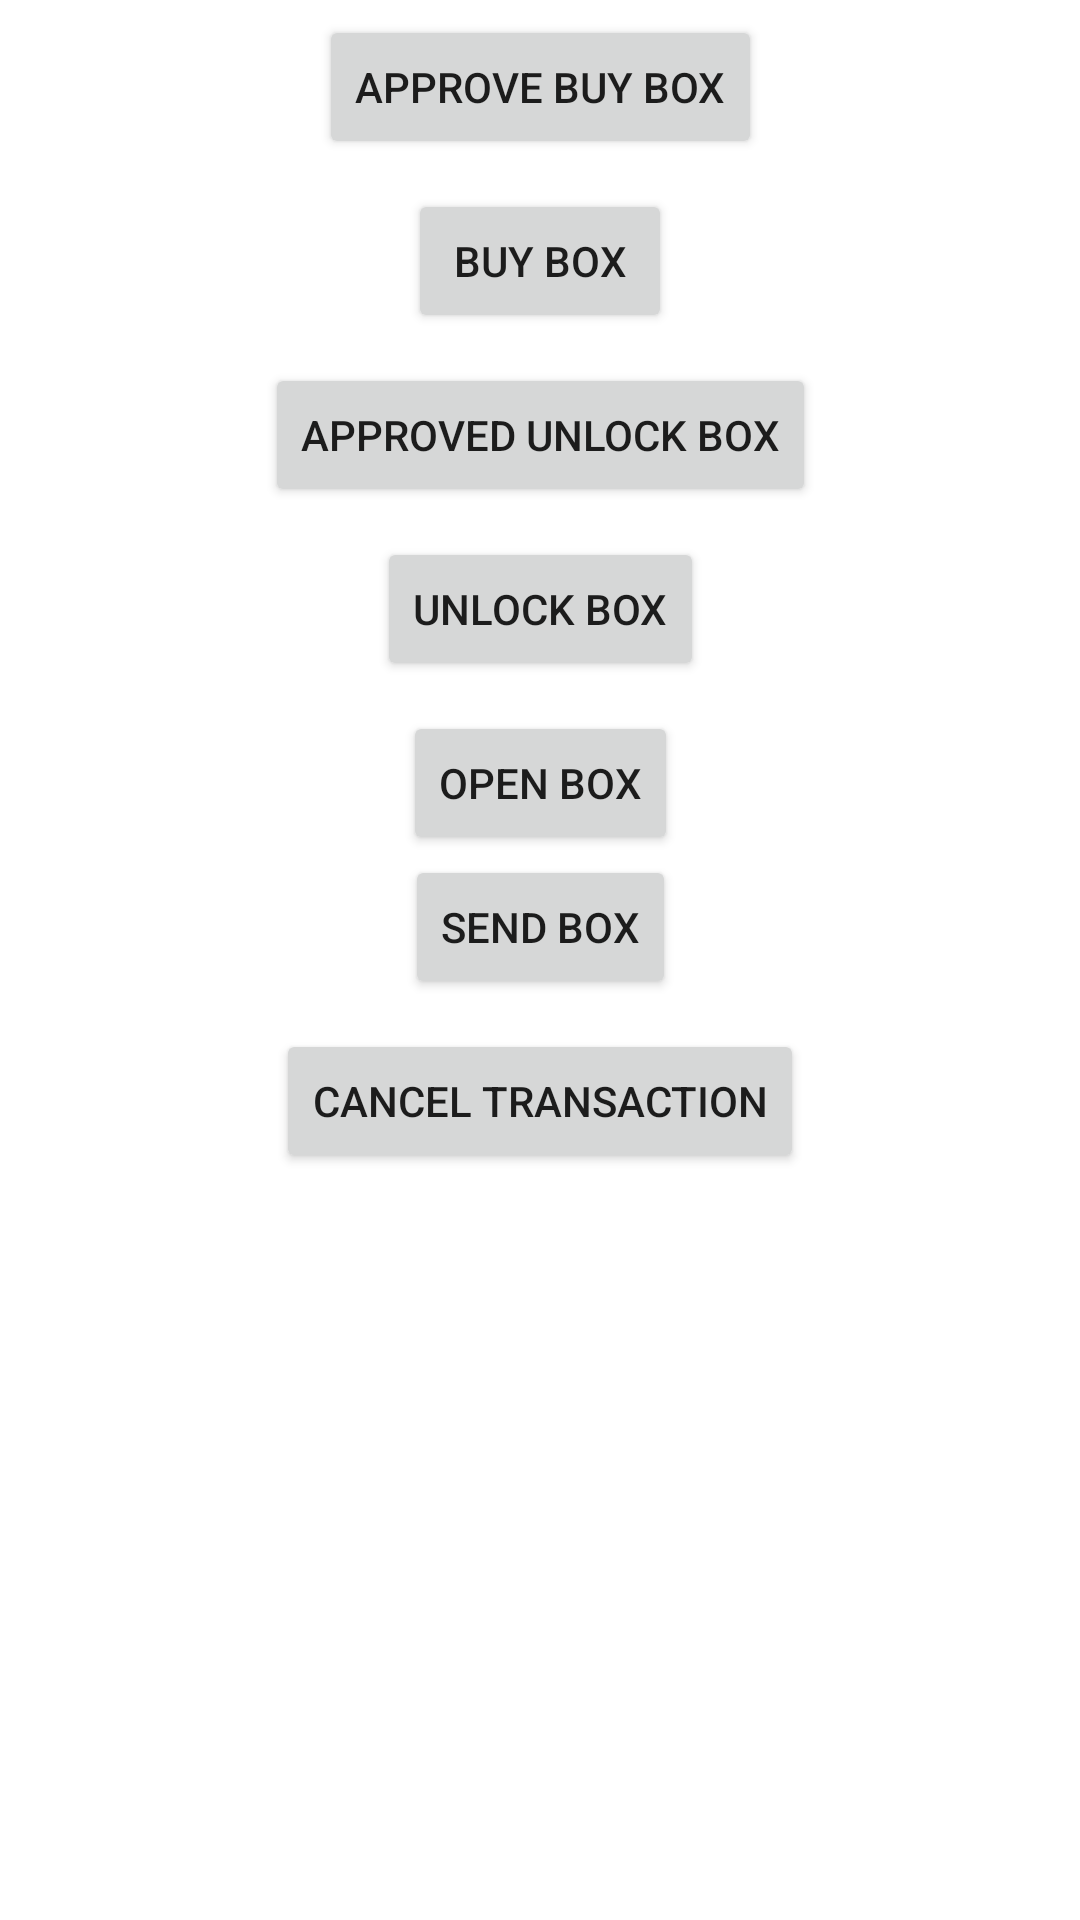

Android layout source for this screen:
<!-- AndroidManifest.xml: application theme Theme.DappTest -->
<!-- res/layout/fragment_transfer_box.xml -->
<?xml version="1.0" encoding="utf-8"?>
<androidx.constraintlayout.widget.ConstraintLayout xmlns:android="http://schemas.android.com/apk/res/android"
    xmlns:app="http://schemas.android.com/apk/res-auto"
    xmlns:tools="http://schemas.android.com/tools"
    android:layout_width="match_parent"
    android:layout_height="match_parent"
    tools:context=".fragment.TransferBoxFragment">

    <ImageButton
        android:id="@+id/btn_back"
        android:layout_width="wrap_content"
        android:layout_height="wrap_content"
        android:layout_marginStart="10dp"
        android:layout_marginTop="5dp"
        android:background="@color/white"
        android:contentDescription="@string/todo"
        android:src="@drawable/arrow_back"
        app:layout_constraintStart_toStartOf="parent"
        app:layout_constraintTop_toTopOf="parent"
        tools:ignore="SpeakableTextPresentCheck" />


    <Button
        android:id="@+id/btn_approve_buy_box"
        android:layout_width="wrap_content"
        android:layout_height="wrap_content"
        android:text="@string/approve_buy_box"
        app:layout_constraintEnd_toEndOf="parent"
        app:layout_constraintStart_toStartOf="parent"
        app:layout_constraintTop_toBottomOf="@+id/btn_back" />

    <Button
        android:id="@+id/btn_buy_box"
        android:layout_width="wrap_content"
        android:layout_height="wrap_content"
        android:layout_marginTop="10dp"
        android:text="@string/buy_box"
        app:layout_constraintEnd_toEndOf="parent"
        app:layout_constraintStart_toStartOf="parent"
        app:layout_constraintTop_toBottomOf="@+id/btn_approve_buy_box" />

    <Button
        android:id="@+id/btn_approve_unlock_box"
        android:layout_width="wrap_content"
        android:layout_height="wrap_content"
        android:layout_marginTop="10dp"
        android:text="@string/approved_unlock_box"
        app:layout_constraintEnd_toEndOf="parent"
        app:layout_constraintStart_toStartOf="parent"
        app:layout_constraintTop_toBottomOf="@+id/btn_buy_box" />

    <Button
        android:id="@+id/btn_unlock_box"
        android:layout_width="wrap_content"
        android:layout_height="wrap_content"
        android:layout_marginTop="10dp"
        android:text="@string/unlock_box"
        app:layout_constraintEnd_toEndOf="parent"
        app:layout_constraintStart_toStartOf="parent"
        app:layout_constraintTop_toBottomOf="@+id/btn_approve_unlock_box" />

    <Button
        android:id="@+id/btn_open_box"
        android:layout_width="wrap_content"
        android:layout_height="wrap_content"
        android:layout_marginTop="10dp"
        android:text="@string/open_box"
        app:layout_constraintEnd_toEndOf="parent"
        app:layout_constraintStart_toStartOf="parent"
        app:layout_constraintTop_toBottomOf="@+id/btn_unlock_box" />

    <Button
        android:id="@+id/btn_send_box"
        android:layout_width="wrap_content"
        android:layout_height="wrap_content"
        android:text="@string/send_box"
        app:layout_constraintEnd_toEndOf="parent"
        app:layout_constraintStart_toStartOf="parent"
        app:layout_constraintTop_toBottomOf="@+id/btn_open_box" />

    <Button
        android:id="@+id/btn_cancel_transaction"
        android:layout_width="wrap_content"
        android:layout_height="wrap_content"
        android:text="@string/cancel_transaction"
        android:layout_marginTop="10dp"
        app:layout_constraintEnd_toEndOf="parent"
        app:layout_constraintStart_toStartOf="parent"
        app:layout_constraintTop_toBottomOf="@+id/btn_send_box" />
</androidx.constraintlayout.widget.ConstraintLayout>
<!-- resources referenced by this layout -->
<resources>
  <string name="approve_buy_box">Approve buy box</string>
  <string name="approved_unlock_box">Approved unlock box</string>
  <string name="buy_box">Buy box</string>
  <string name="cancel_transaction">Cancel transaction</string>
  <string name="open_box">Open box</string>
  <string name="send_box">Send box</string>
  <string name="todo">TODO</string>
  <string name="unlock_box">Unlock box</string>
  <style name="Theme.DappTest" parent="Theme.MaterialComponents.DayNight.NoActionBar">
          
          <item name="colorPrimary">@color/purple_500</item>
          <item name="colorPrimaryVariant">@color/purple_700</item>
          <item name="colorOnPrimary">@color/white</item>
          
          <item name="colorSecondary">@color/teal_200</item>
          <item name="colorSecondaryVariant">@color/teal_700</item>
          <item name="colorOnSecondary">@color/black</item>
          
          <item name="android:statusBarColor" tools:targetApi="l">?attr/colorPrimaryVariant</item>
          
      </style>
  <!-- not gathered from this repository: default colours our renderer supplied (Android Studio template values) -->
  <color name="purple_500">#FF6200EE</color>
  <color name="purple_700">#FF3700B3</color>
  <color name="teal_200">#FF03DAC5</color>
  <color name="teal_700">#FF018786</color>
  <color name="black">#FF000000</color>
  <color name="white">#FFFFFFFF</color>
</resources>
